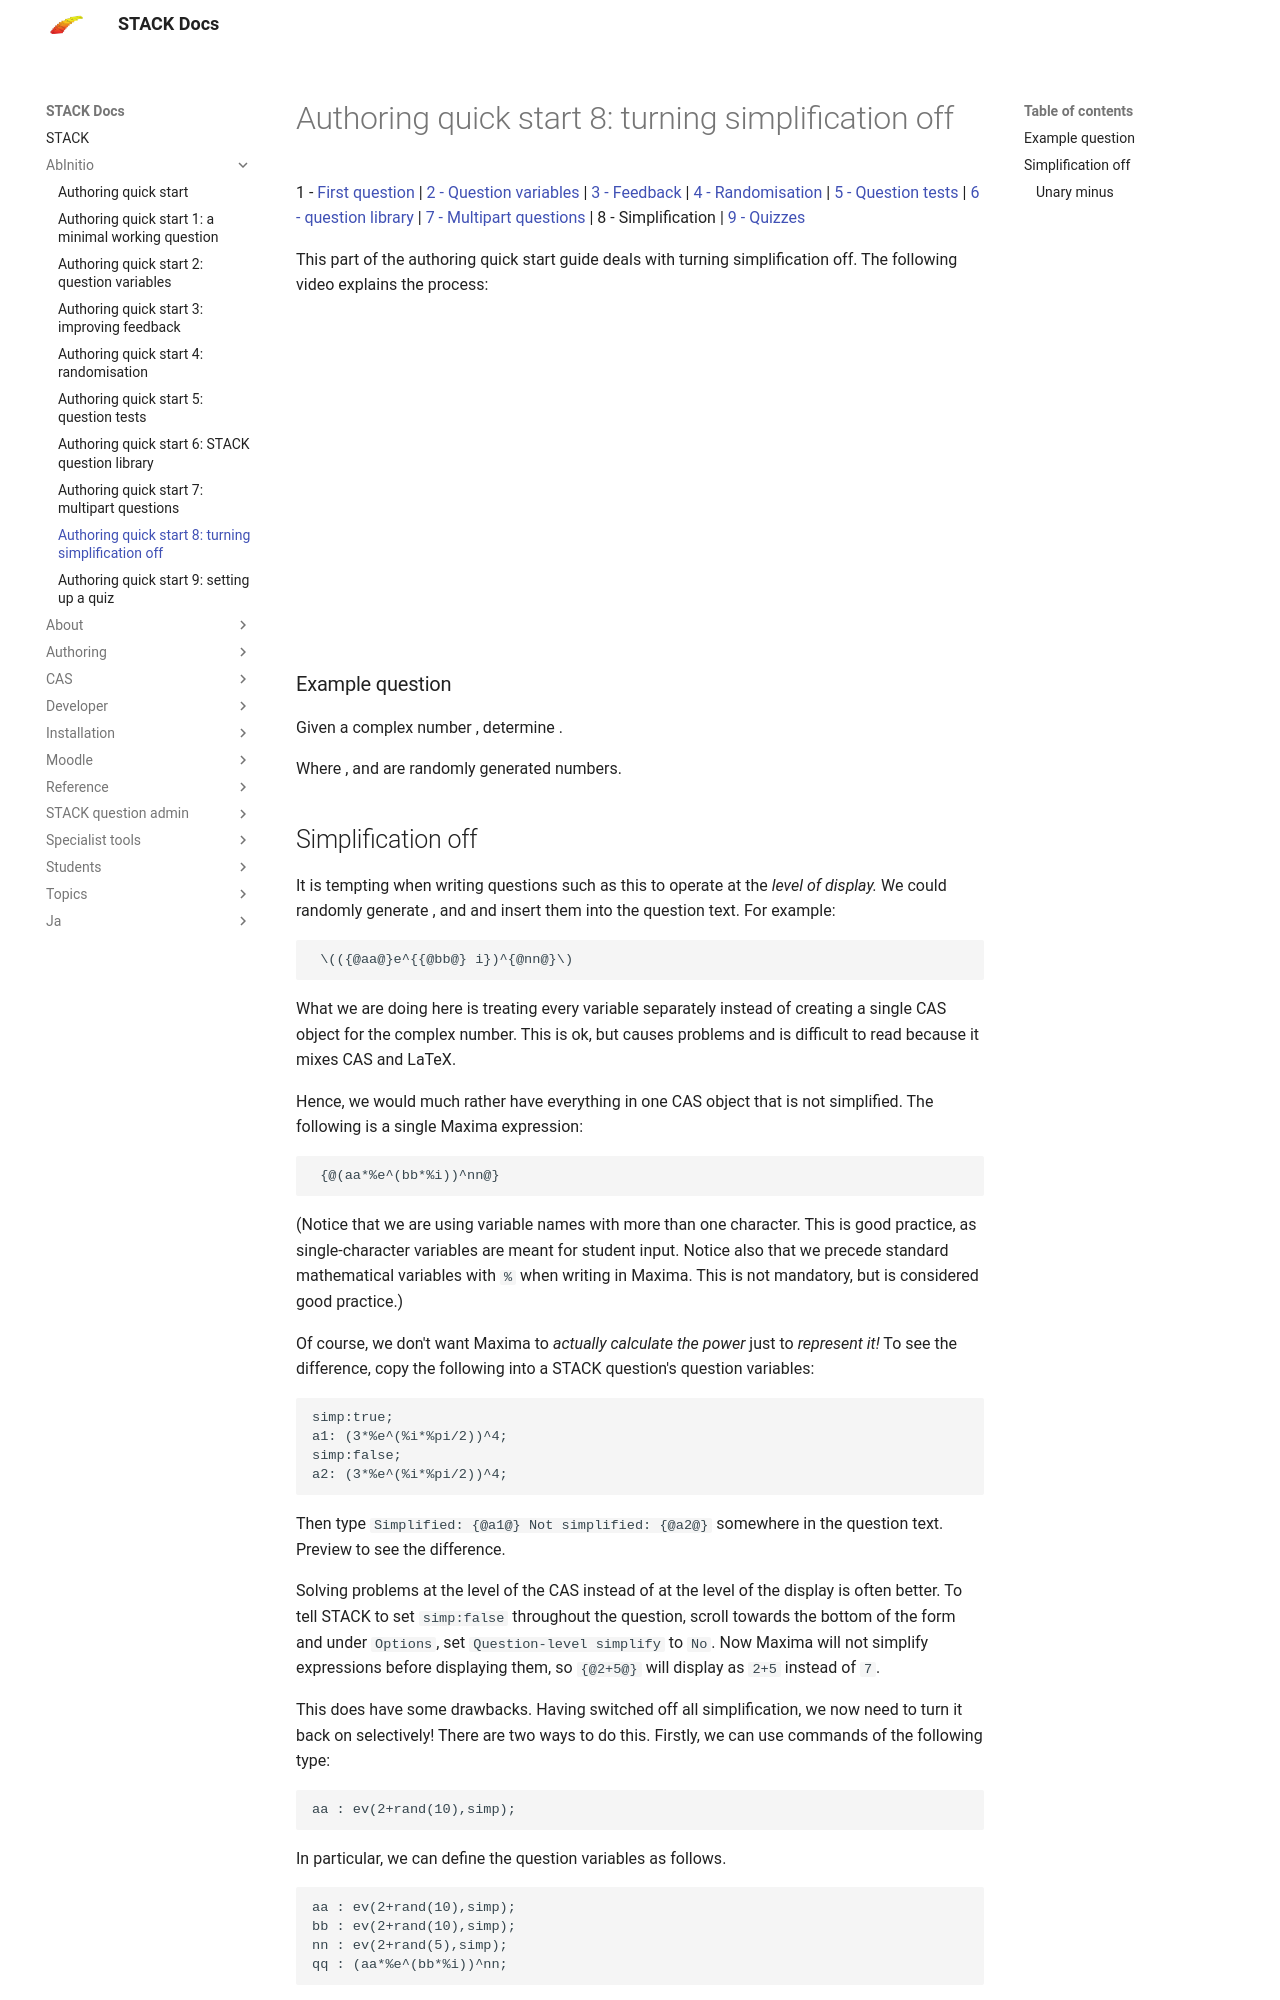

repository: maths/moodle-qtype_stack · page: en/AbInitio/Authoring_quick_start_8/index.html · generator: mkdocs

# Authoring quick start 8: turning simplification off

1 - [First question](Authoring_quick_start_1.md) | [2 - Question variables](Authoring_quick_start_2.md) | [3 - Feedback](Authoring_quick_start_3.md) | [4 - Randomisation](Authoring_quick_start_4.md) | [5 - Question tests](Authoring_quick_start_5.md) | [6 - question library](Authoring_quick_start_6.md) | [7 - Multipart questions](Authoring_quick_start_7.md) | 8 - Simplification | [9 - Quizzes](Authoring_quick_start_9.md)


This part of the authoring quick start guide deals with turning simplification off. The following video explains the process:

<iframe width="560" height="315" src="https://www.youtube.com/embed/Et1O2dibsDI" frameborder="0" allowfullscreen></iframe>
### Example question

Given a complex number \(z=ae^{ib}\), determine \(z^{n}\).

Where \(a\), \(b\) and \(n\) are randomly generated numbers.
